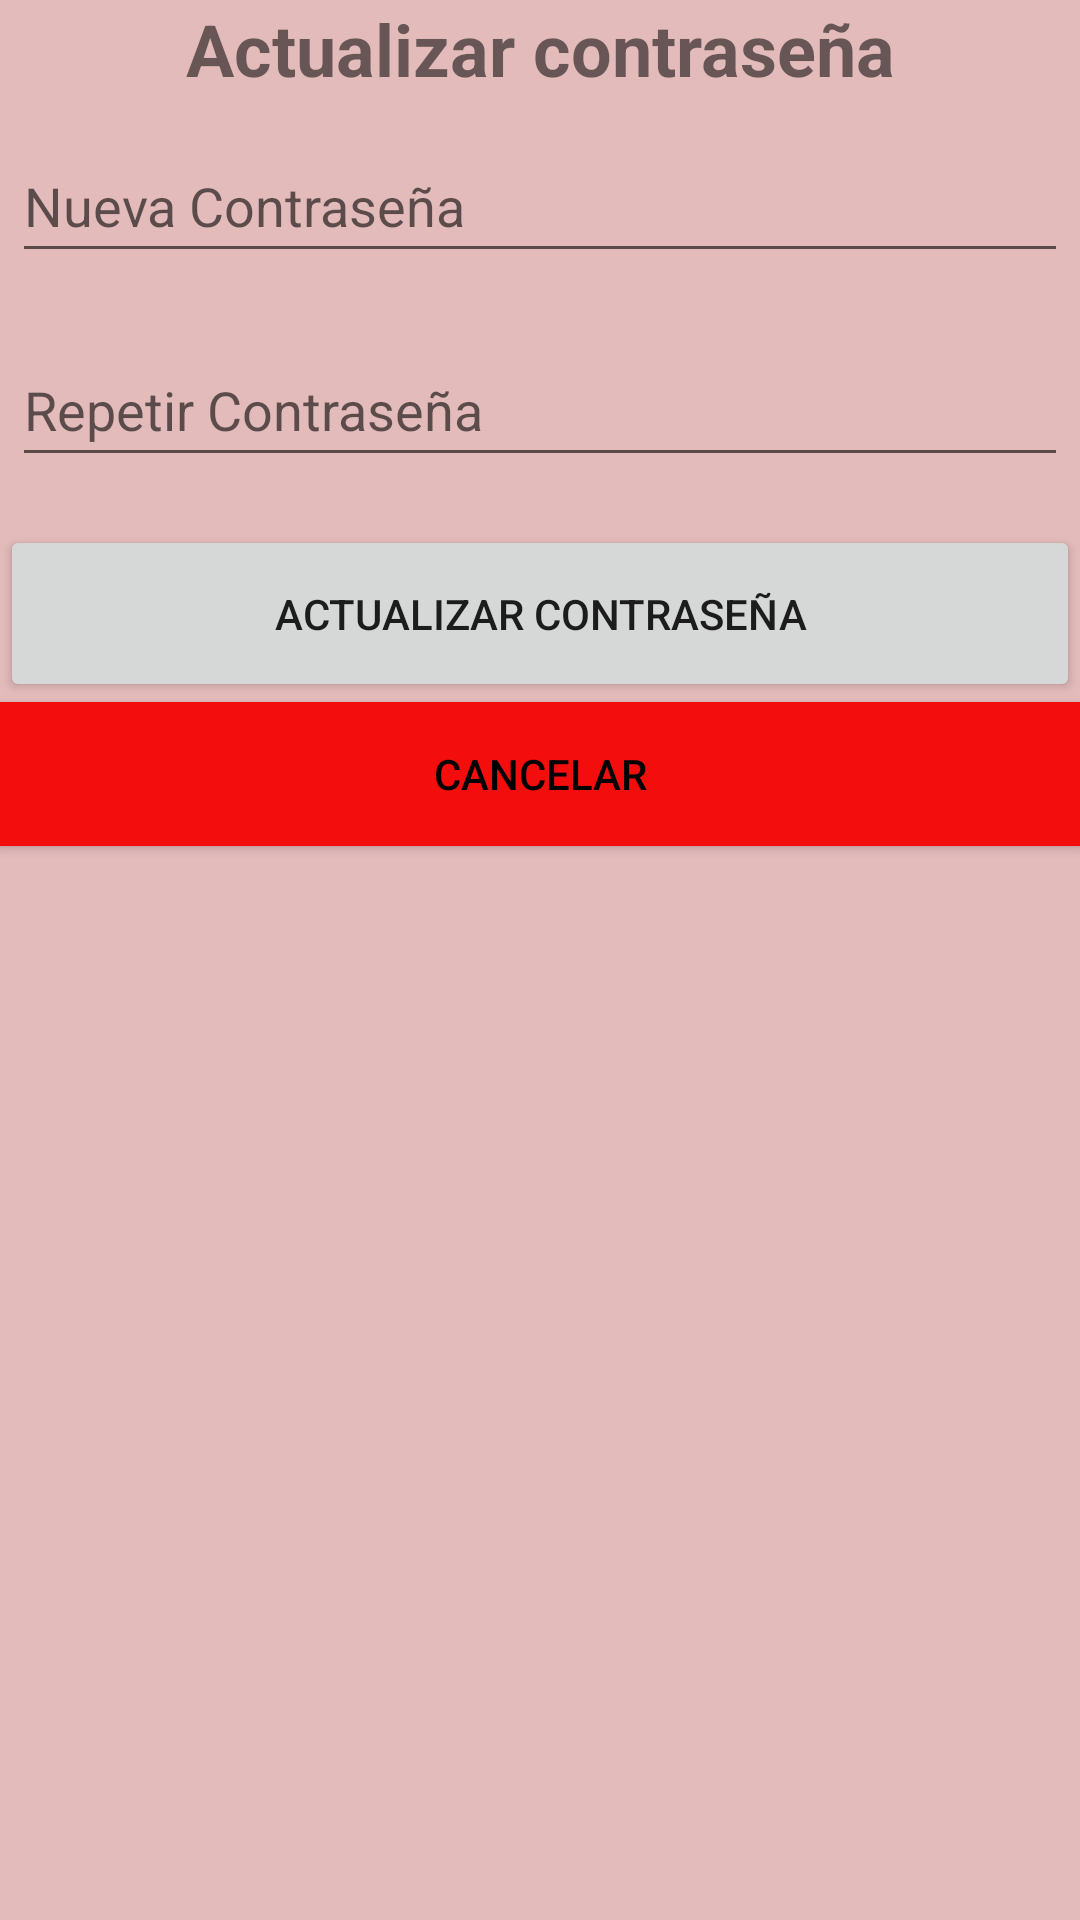

This screen was rendered from an Android layout file. Write that file and the resources it references.
<!-- AndroidManifest.xml: application theme Theme.Gym_is_Life_Admin -->
<!-- res/layout/dialog_actualizar_contra.xml -->
<?xml version="1.0" encoding="utf-8"?>
<LinearLayout xmlns:android="http://schemas.android.com/apk/res/android"
    android:layout_width="wrap_content"
    android:layout_height="wrap_content"
    android:background="#E3BBBB"
    android:orientation="vertical">

    <TextView
        android:id="@+id/textView2"
        android:layout_width="match_parent"
        android:layout_height="39dp"
        android:text="Actualizar contraseña"
        android:textAlignment="center"
        android:textSize="24sp"
        android:textStyle="bold" />

    <EditText
        android:id="@+id/password1"
        android:layout_width="match_parent"
        android:layout_height="wrap_content"
        android:layout_marginLeft="4dp"
        android:layout_marginTop="4dp"
        android:layout_marginRight="4dp"
        android:layout_marginBottom="16dp"
        android:fontFamily="sans-serif"
        android:hint="Nueva Contraseña"
        android:inputType="textPassword"
        android:minHeight="48dp" />

    <EditText
        android:id="@+id/password2"
        android:layout_width="match_parent"
        android:layout_height="wrap_content"
        android:layout_marginLeft="4dp"
        android:layout_marginTop="4dp"
        android:layout_marginRight="4dp"
        android:layout_marginBottom="16dp"
        android:fontFamily="sans-serif"
        android:hint="Repetir Contraseña"
        android:inputType="textPassword"
        android:minHeight="48dp" />

    <Button
        android:id="@+id/btnActualizarContra2"
        android:layout_width="match_parent"
        android:layout_height="59dp"
        android:text="Actualizar Contraseña" />

    <Button
        android:id="@+id/btnCancelarContra"
        android:layout_width="match_parent"
        android:layout_height="wrap_content"
        android:background="#F30D0D"
        android:text="Cancelar"
        android:textColor="#000000" />


</LinearLayout>
<!-- resources referenced by this layout -->
<resources>
  <style name="Theme.Gym_is_Life_Admin" parent="Theme.MaterialComponents.DayNight.DarkActionBar">
          
          <item name="colorPrimary">@color/purple_500</item>
          <item name="colorPrimaryVariant">@color/purple_700</item>
          <item name="colorOnPrimary">@color/white</item>
          
          <item name="colorSecondary">@color/teal_200</item>
          <item name="colorSecondaryVariant">@color/teal_700</item>
          <item name="colorOnSecondary">@color/black</item>
          
          <item name="android:statusBarColor" tools:targetApi="l">?attr/colorPrimaryVariant</item>
          
      </style>
  <!-- not gathered from this repository: default colours our renderer supplied (Android Studio template values) -->
  <color name="purple_500">#FF6200EE</color>
  <color name="purple_700">#FF3700B3</color>
  <color name="teal_200">#FF03DAC5</color>
  <color name="teal_700">#FF018786</color>
  <color name="black">#FF000000</color>
  <color name="white">#FFFFFFFF</color>
</resources>
